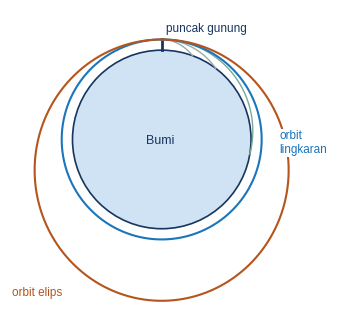

The script that saved this image:
import numpy as np, matplotlib; matplotlib.use('Agg'); import matplotlib.pyplot as plt
from matplotlib.patches import Circle, FancyArrowPatch as FA
plt.rcParams.update({'font.family':'Liberation Sans','font.size':10,'mathtext.fontset':'dejavusans','text.color':'#17355e'})
B='#1b75bc'; T='#17355e'; H='#b5541c'; W='#cfe3f5'
def sv(f,n): f.savefig(n,dpi=220,bbox_inches='tight'); plt.close(f)
# meriam Newton
f,ax=plt.subplots(figsize=(4.4,4.0)); ax.set_aspect('equal'); ax.axis('off')
ax.add_patch(Circle((0,0),1,fc=W,ec=T,lw=1.2)); ax.plot([0,0],[1,1.12],color=T,lw=2)
x0,y0=0,1.12
for v,c,l in [(0.55,'#9aa',''),(0.75,'#9aa',''),(0.9,'#7a9',''),(1/np.sqrt(1.12),B,'orbit lingkaran'),(1.05,H,'orbit elips')]:
    r=np.array([x0,y0],float); vv=np.array([v,0.]); pts=[r.copy()]
    for _ in range(8000):
        a=-r/np.linalg.norm(r)**3; vv+=a*0.002; r+=vv*0.002; pts.append(r.copy())
        if np.linalg.norm(r)<1: break
        if len(pts)>400 and np.linalg.norm(r-np.array([x0,y0]))<0.01: break
    P=np.array(pts); ax.plot(P[:,0],P[:,1],color=c,lw=1.5 if l else 1)
ax.text(0.05,1.2,'puncak gunung',fontsize=8.5); ax.text(-0.18,-0.05,'Bumi',fontsize=9)
ax.text(1.32,-0.15,'orbit\nlingkaran',fontsize=8.5,color=B,bbox=dict(fc='white',ec='none',pad=1)); ax.text(-1.68,-1.75,'orbit elips',fontsize=8.5,color=H)
ax.set_xlim(-1.7,2.0); ax.set_ylim(-2.0,1.45); sv(f,'c_orbit.png')
